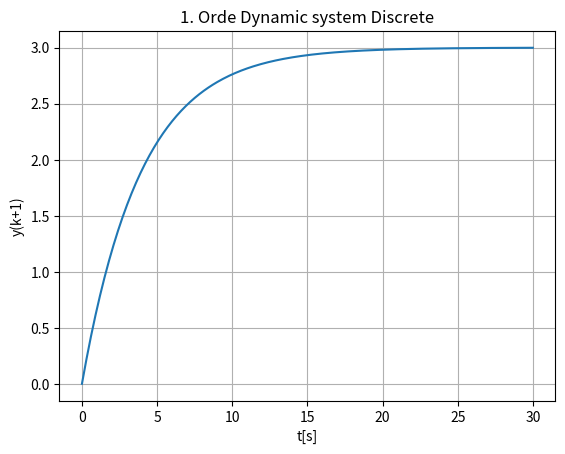

This chart was generated by the following Python code:
import numpy as np
import matplotlib.pyplot as plt


# parametros del modelo

K = 3
T = 4
a = -1/T
b = K/T

# parametros de simulacion

Ts = 0.1
Tstop = 30

uk = 1 # step response
yk = 0 # valor inicial

N = int(Tstop/Ts) # longitud de simulacion

data = []

data.append(yk)

# simulacion


for k in range(N):
    yk1 = (1+a*Ts)*yk + Ts*b*uk
    yk = yk1
    data.append(yk1)


# plot simualcion resultados
t = np.arange(0,Tstop+Ts,Ts)
plt.plot(t,data)

plt.title("1. Orde Dynamic system Discrete")
plt.xlabel('t[s]')
plt.ylabel('y(k+1)')
plt.grid()
plt.show()

